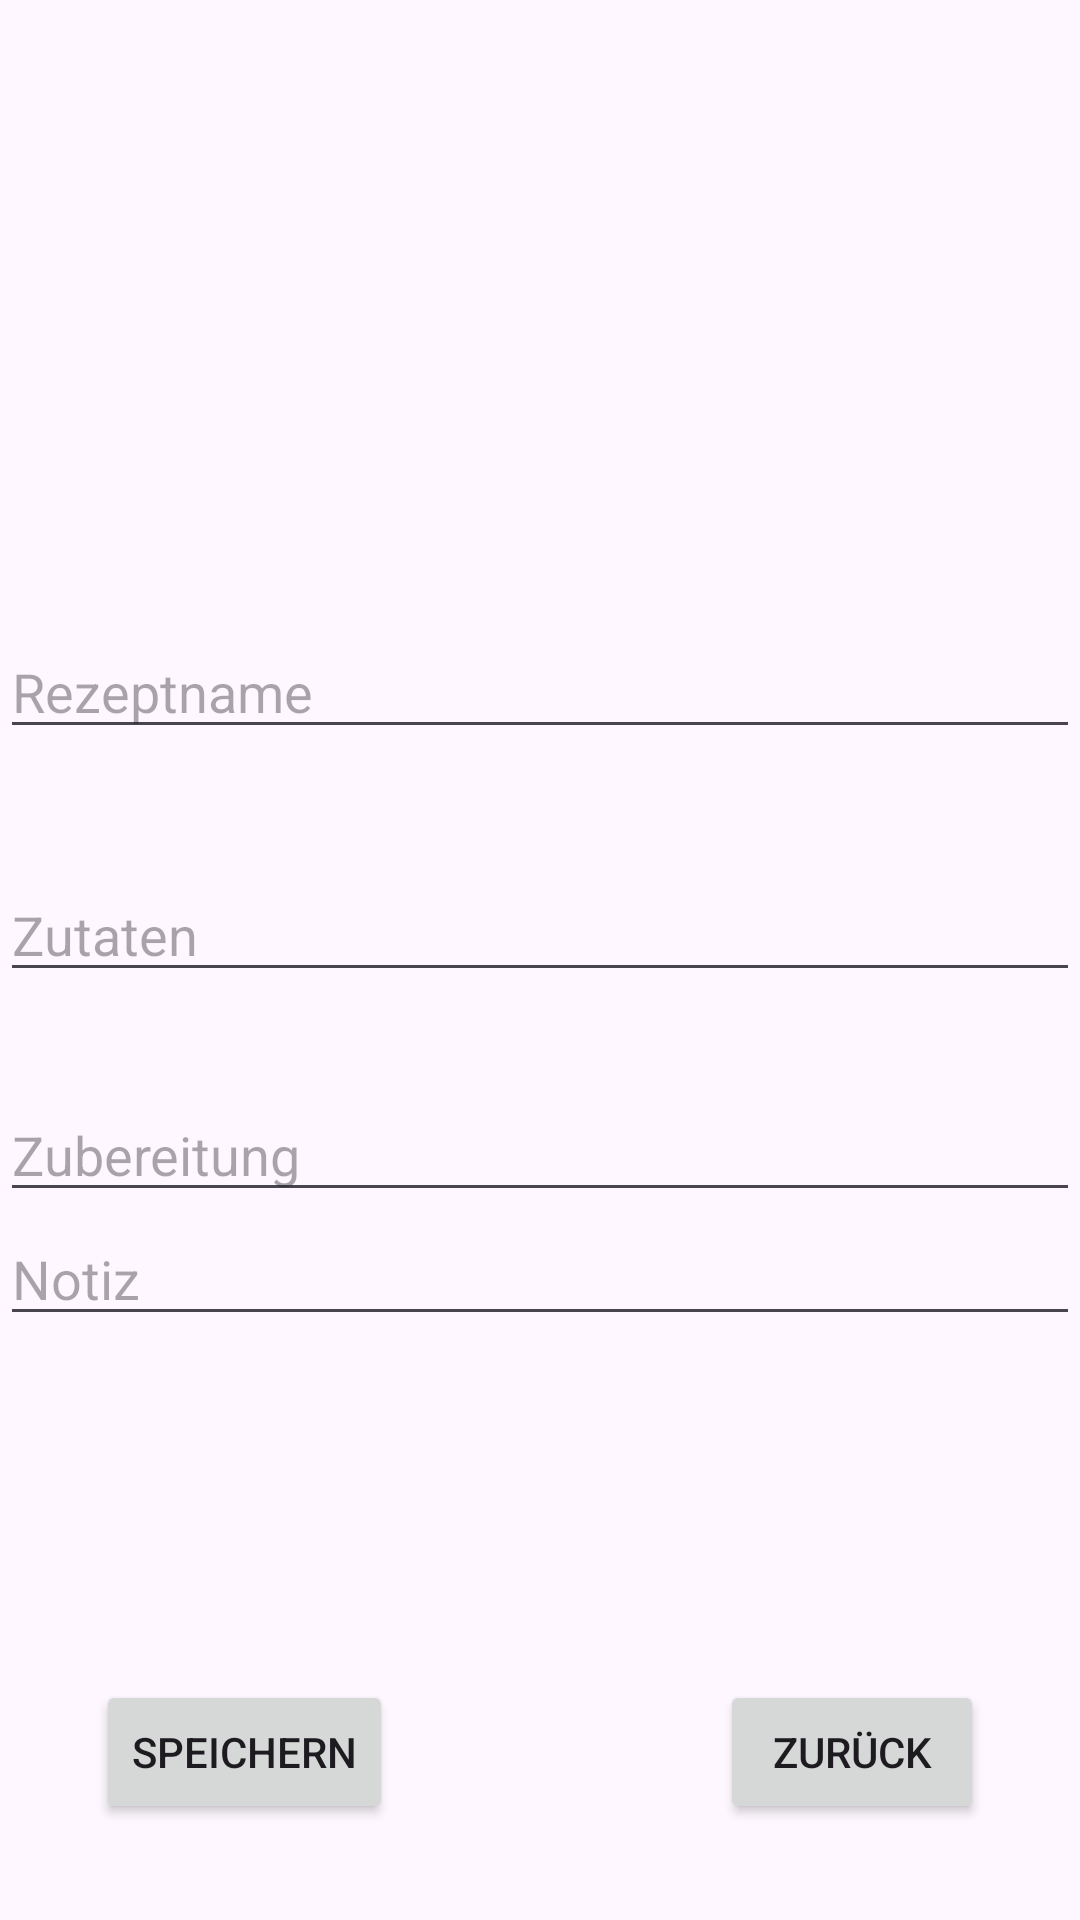

Layout XML and referenced resources for this Android screen:
<!-- AndroidManifest.xml: application theme Theme.Einloggohnegoogle -->
<!-- res/layout/fragment_rezept_bearbeiten.xml -->
<?xml version="1.0" encoding="utf-8"?>
<androidx.constraintlayout.widget.ConstraintLayout xmlns:android="http://schemas.android.com/apk/res/android"
    xmlns:app="http://schemas.android.com/apk/res-auto"
    xmlns:tools="http://schemas.android.com/tools"
    android:id="@+id/frameLayout5"
    android:layout_width="match_parent"
    android:layout_height="match_parent"
    app:navGraph="@navigation/nav_graph"
    tools:context=".ui.RezeptBearbeitenFragment" >


    <EditText
        android:id="@+id/editRezeptNameTV"
        android:layout_width="match_parent"
        android:layout_height="wrap_content"
        android:layout_marginBottom="32dp"
        android:hint="Rezeptname"
        app:layout_constraintBottom_toTopOf="@+id/editRezeptZutatenTV"
        app:layout_constraintTop_toTopOf="parent"
        app:layout_constraintVertical_bias="0.964"
        tools:layout_editor_absoluteX="0dp" />

    <EditText
        android:id="@+id/editRezeptZutatenTV"
        android:layout_width="match_parent"
        android:layout_height="wrap_content"
        android:layout_marginBottom="32dp"
        android:hint="Zutaten"
        app:layout_constraintBottom_toTopOf="@+id/editRezeptZubereitungTV"
        tools:layout_editor_absoluteX="1dp" />

    <EditText
        android:id="@+id/editRezeptZubereitungTV"
        android:layout_width="match_parent"
        android:layout_height="wrap_content"
        android:layout_marginBottom="156dp"
        android:hint="Zubereitung"
        app:layout_constraintBottom_toTopOf="@+id/RezeptSpeichernBTN"
        tools:layout_editor_absoluteX="0dp" />

    <Button
        android:id="@+id/RezeptSpeichernBTN"
        android:layout_width="wrap_content"
        android:layout_height="wrap_content"
        android:layout_marginStart="32dp"
        android:layout_marginBottom="32dp"
        android:text="Speichern"
        app:layout_constraintBottom_toBottomOf="parent"
        app:layout_constraintStart_toStartOf="parent" />

    <Button
        android:id="@+id/ZurueckRezeptBearbeitenBTN"
        android:layout_width="wrap_content"
        android:layout_height="wrap_content"
        android:layout_marginEnd="32dp"
        android:layout_marginBottom="32dp"
        android:text="Zurück"
        app:layout_constraintBottom_toBottomOf="parent"
        app:layout_constraintEnd_toEndOf="parent" />

    <com.google.android.material.textfield.TextInputLayout
        android:layout_width="409dp"
        android:layout_height="wrap_content"
        tools:layout_editor_absoluteX="1dp"
        tools:layout_editor_absoluteY="58dp">

    </com.google.android.material.textfield.TextInputLayout>

    <com.google.android.material.textfield.TextInputEditText
        android:layout_width="match_parent"
        android:layout_height="wrap_content"
        android:hint="Notiz"
        app:layout_constraintBottom_toBottomOf="parent"
        app:layout_constraintTop_toBottomOf="@+id/editRezeptZubereitungTV"
        app:layout_constraintVertical_bias="0.0"
        tools:layout_editor_absoluteX="-1dp" />
</androidx.constraintlayout.widget.ConstraintLayout>
<!-- resources referenced by this layout -->
<resources>
  <style name="Theme.Einloggohnegoogle" parent="Base.Theme.Einloggohnegoogle" />
  <style name="Base.Theme.Einloggohnegoogle" parent="Theme.Material3.DayNight.NoActionBar">
          
          <item name="colorPrimary">@color/colorPrimaryDay</item>
          <item name="colorPrimaryDark">@color/colorPrimaryNight</item>
          <item name="colorAccent">@color/colorAccent</item>
          <item name="cornerFamily">rounded</item>
          <item name="cornerSize">50%</item> 
  
  
      </style>
  <color name="colorPrimaryDay">@color/lila3</color>
  <color name="colorPrimaryNight">@color/lila2</color>
  <color name="colorAccent">#FF4081</color>
  <color name="lila3">#BA68C8</color>
  <color name="lila2">#7B1FA2</color>
</resources>
